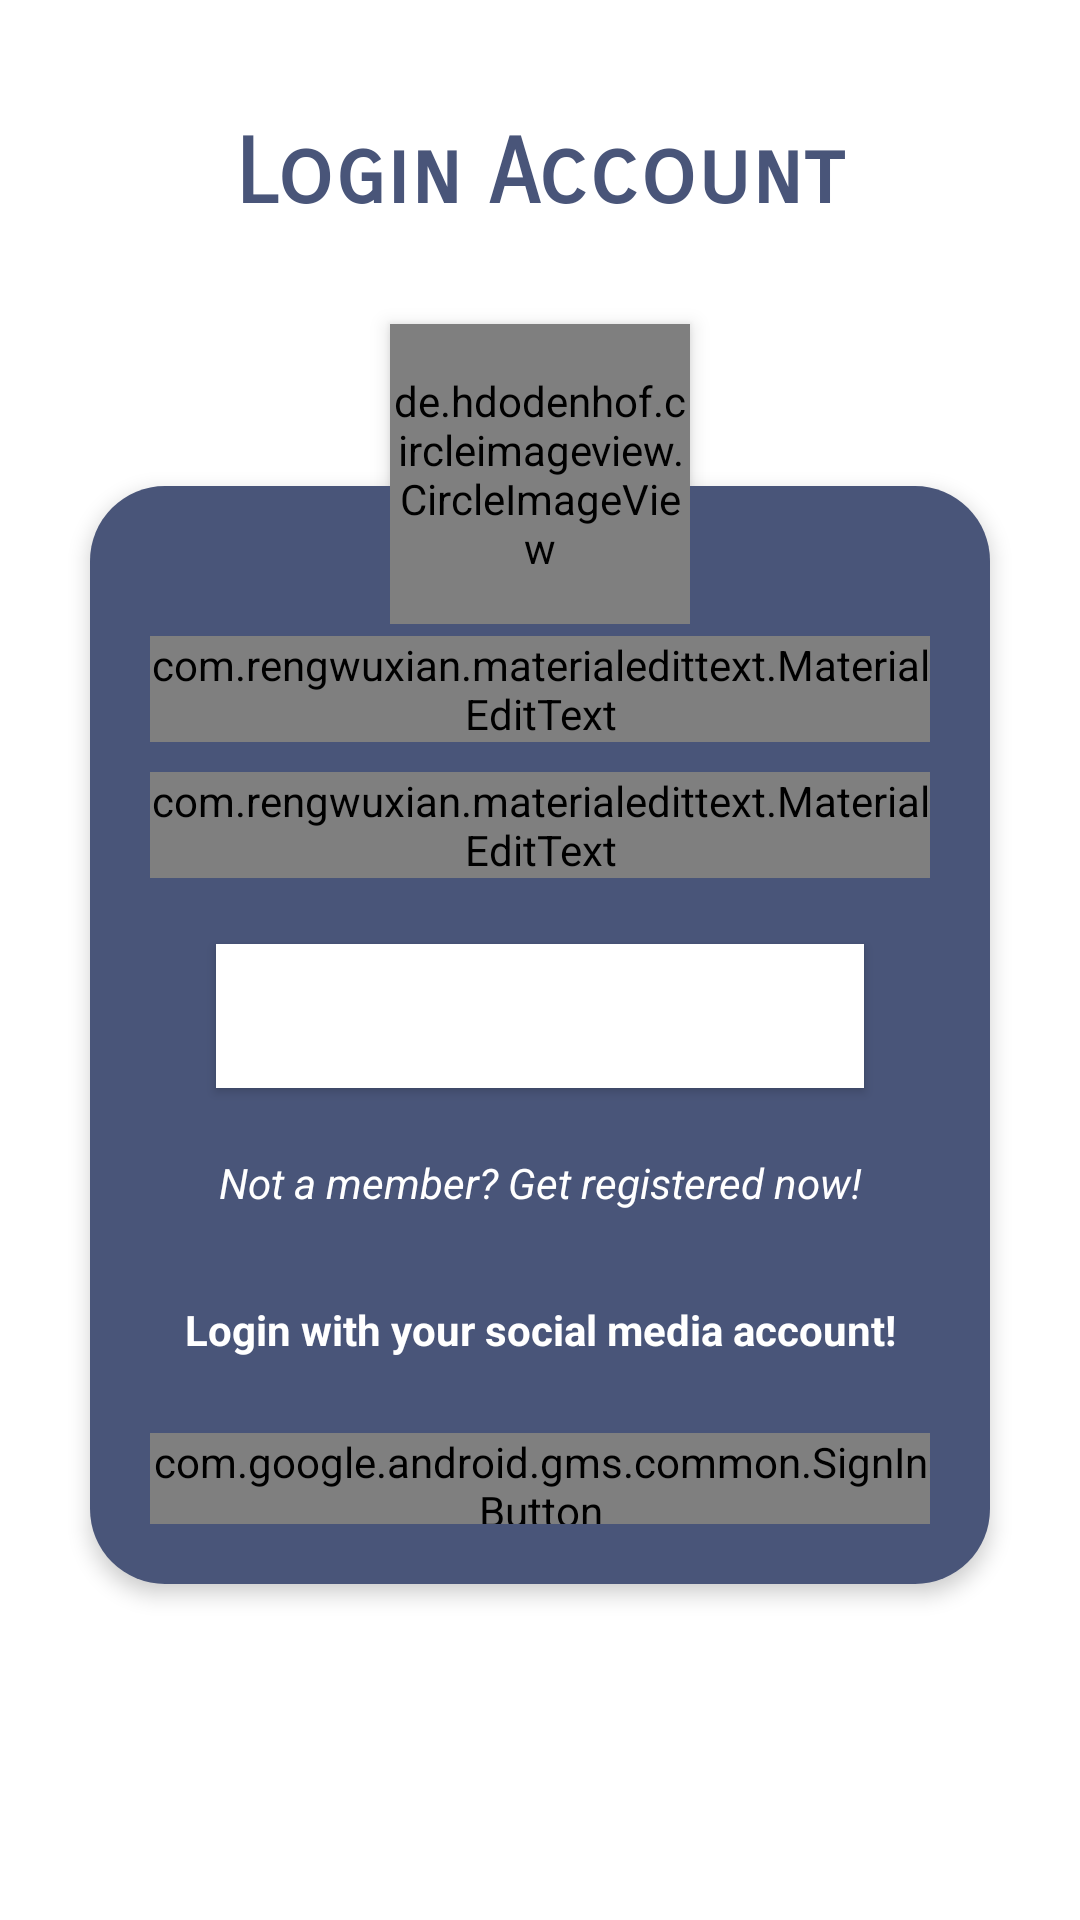

Android layout source for this screen:
<!-- AndroidManifest.xml: application theme Theme.APIHomeMarketPlace -->
<!-- res/layout/activity_sign_in.xml -->
<?xml version="1.0" encoding="utf-8"?>
<RelativeLayout xmlns:android="http://schemas.android.com/apk/res/android"
    xmlns:app="http://schemas.android.com/apk/res-auto"
    xmlns:tools="http://schemas.android.com/tools"
    android:layout_width="match_parent"
    android:layout_height="match_parent"
    tools:context=".activity.SignInActivity">


    <TextView
        android:id="@+id/login_title"
        android:layout_width="fill_parent"
        android:layout_height="wrap_content"
        android:layout_marginBottom="@dimen/_16dp"
        android:gravity="center_horizontal"
        android:text="@string/login_account"
        android:layout_marginTop="@dimen/_40dp"
        android:fontFamily="sans-serif-smallcaps"
        android:textColor="@color/colorPrimary"
        android:textSize="@dimen/_30sp"
        android:textStyle="bold" />

    <RelativeLayout
        android:id="@+id/rl_login"
        android:layout_width="fill_parent"
        android:layout_height="wrap_content"
        android:layout_below="@id/login_title"
        android:layout_marginLeft="@dimen/_30dp"
        android:layout_marginTop="@dimen/_70dp"
        android:layout_marginRight="@dimen/_30dp"
        android:layout_marginBottom="@dimen/_10dp"
        android:background="@drawable/btn_gradiasi"
        android:elevation="@dimen/_4dp"
        android:padding="@dimen/_20dp">

        <LinearLayout
            android:layout_width="fill_parent"
            android:layout_height="wrap_content"
            android:orientation="vertical"
            android:paddingTop="@dimen/_30dp">

            <com.rengwuxian.materialedittext.MaterialEditText
                android:id="@+id/et_email"
                android:layout_width="match_parent"
                android:layout_height="wrap_content"
                android:background="@drawable/btn"
                android:drawableStart="@drawable/ic_email_black_24dp"
                android:drawablePadding="@dimen/_20dp"
                android:drawableTint="@android:color/white"
                android:hint="@string/email"
                android:inputType="textEmailAddress"
                android:singleLine="true"
                android:textColor="@android:color/white"
                android:textColorHint="@android:color/white" />

            <com.rengwuxian.materialedittext.MaterialEditText
                android:id="@+id/et_pass_user"
                android:layout_width="match_parent"
                android:layout_height="wrap_content"
                android:layout_marginTop="@dimen/_10dp"
                android:background="@drawable/btn"
                android:drawableStart="@drawable/ic_lock"
                android:drawablePadding="@dimen/_20dp"
                android:drawableTint="@android:color/white"
                android:hint="@string/password"
                android:inputType="textPassword"
                android:singleLine="true"
                android:textColor="@android:color/white"
                android:textColorHint="@android:color/white" />

            <Button
                android:id="@+id/btn_masuk"
                android:layout_width="match_parent"
                android:layout_height="wrap_content"
                android:layout_margin="@dimen/_22dp"
                android:background="@color/white"
                android:text="@string/masuk"
                android:textAllCaps="false"
                android:textColor="@color/white"
                android:textSize="@dimen/_18sp" />

            <TextView
                android:id="@+id/tv_createAkunLink"
                android:layout_width="match_parent"
                android:layout_height="wrap_content"
                android:gravity="center"
                android:text="@string/not_a_member_get_registered_now"
                android:textColor="@android:color/white"
                android:textStyle="italic" />

            <TextView
                android:id="@+id/tv_registeredSosmed"
                android:layout_width="match_parent"
                android:layout_height="wrap_content"
                android:layout_marginTop="@dimen/_30dp"
                android:gravity="center"
                android:text="@string/login_with_your_social_media_account"
                android:textColor="@android:color/white"
                android:textStyle="bold" />

            <LinearLayout
                android:layout_width="match_parent"
                android:layout_height="match_parent"
                android:layout_marginTop="@dimen/_10dp"
                android:gravity="center"
                android:orientation="horizontal">

                <com.google.android.gms.common.SignInButton
                    android:id="@+id/signin_with_google"
                    android:layout_width="match_parent"
                    android:layout_height="wrap_content"
                    android:layout_marginTop="@dimen/_10dp" />

            </LinearLayout>

        </LinearLayout>


    </RelativeLayout>

    <de.hdodenhof.circleimageview.CircleImageView
        android:id="@+id/photo"
        android:layout_width="@dimen/_100dp"
        android:layout_height="@dimen/_100dp"
        android:layout_below="@+id/login_title"
        android:layout_centerHorizontal="true"
        android:layout_marginTop="@dimen/_16dp"
        android:elevation="@dimen/_4dp"
        android:scaleType="centerCrop"
        android:src="@drawable/framefinly" />

</RelativeLayout>
<!-- resources referenced by this layout -->
<resources>
  <color name="colorPrimary">#495579</color>
  <color name="white">#FFFFFFFF</color>
  <dimen name="_100dp">100dp</dimen>
  <dimen name="_10dp">10dp</dimen>
  <dimen name="_16dp">16dp</dimen>
  <dimen name="_18sp">18sp</dimen>
  <dimen name="_20dp">20dp</dimen>
  <dimen name="_22dp">22dp</dimen>
  <dimen name="_30dp">30dp</dimen>
  <dimen name="_30sp">30sp</dimen>
  <dimen name="_40dp">40dp</dimen>
  <dimen name="_4dp">4dp</dimen>
  <dimen name="_70dp">70dp</dimen>
  <!-- drawable btn_gradiasi (drawable) -->
  <?xml version="1.0" encoding="utf-8"?>
  <shape xmlns:android="http://schemas.android.com/apk/res/android"
      android:shape="rectangle">
      <solid android:color="@color/colorPrimary" />
  
  
  
  
  
  
  
      <corners
          android:radius="@dimen/_25dp"/>
  
  
  </shape>
  <!-- drawable framefinly: png bitmap (drawable, 20311 bytes) -->
  <string name="email">Email</string>
  <string name="login_account">Login Account</string>
  <string name="login_with_your_social_media_account">Login with your social media account!</string>
  <string name="masuk">Masuk</string>
  <string name="not_a_member_get_registered_now">Not a member? Get registered now!</string>
  <string name="password">Password</string>
  <style name="Theme.APIHomeMarketPlace" parent="Theme.MaterialComponents.Light.NoActionBar">
  
          
          <item name="colorPrimary">@color/colorPrimary</item>
          <item name="colorPrimaryVariant">@color/abu</item>
          <item name="colorOnPrimary">@color/colorPrimary</item>
          
          <item name="colorSecondary">@color/colorPrimary</item>
          <item name="colorSecondaryVariant">@color/white</item>
          <item name="colorOnSecondary">@color/black</item>
          
          <item name="android:statusBarColor" tools:targetApi="l">@color/white</item>
          
      </style>
  <dimen name="_25dp">25dp</dimen>
  <color name="abu">#F5F5F5</color>
  <color name="black">#FF000000</color>
</resources>
